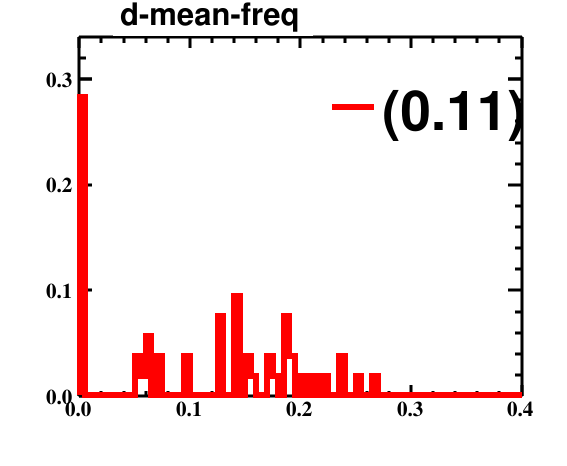

The data file committed next to this chart (first rows):
bin_low_edge, contents, binerror, xtitle, binlabel
-0.005, 0.0, 0.0, , 
0.0, 0.283, 0.532, , 
0.005, 0.0, 0.0, , 
0.01, 0.0, 0.0, , 
0.015, 0.0, 0.0, , 
0.02, 0.0, 0.0, , 
0.025, 0.0, 0.0, , 
0.03, 0.0, 0.0, , 
0.035, 0.0, 0.0, , 
0.04, 0.0, 0.0, , 
0.045, 0.0, 0.0, , 
0.05, 0.03774, 0.1943, , 
0.055, 0.01887, 0.1374, , 
0.06, 0.0566, 0.2379, , 
0.065, 0.0, 0.0, , 
0.07, 0.03774, 0.1943, , 
0.075, 0.0, 0.0, , 
0.08, 0.0, 0.0, , 
0.085, 0.0, 0.0, , 
0.09, 0.0, 0.0, , 
0.095, 0.03774, 0.1943, , 
0.1, 0.0, 0.0, , 
0.105, 0.0, 0.0, , 
0.11, 0.0, 0.0, , 
0.115, 0.0, 0.0, , 
0.12, 0.0, 0.0, , 
0.125, 0.07547, 0.2747, , 
0.13, 0.0, 0.0, , 
0.135, 0.0, 0.0, , 
0.14, 0.09434, 0.3071, , 
0.145, 0.0, 0.0, , 
0.15, 0.03774, 0.1943, , 
0.155, 0.01887, 0.1374, , 
0.16, 0.0, 0.0, , 
0.165, 0.0, 0.0, , 
0.17, 0.03774, 0.1943, , 
0.175, 0.01887, 0.1374, , 
0.18, 0.0, 0.0, , 
0.185, 0.07547, 0.2747, , 
0.19, 0.03774, 0.1943, , 
0.195, 0.0, 0.0, , 
0.2, 0.01887, 0.1374, , 
0.205, 0.0, 0.0, , 
0.21, 0.01887, 0.1374, , 
0.215, 0.0, 0.0, , 
0.22, 0.01887, 0.1374, , 
0.225, 0.0, 0.0, , 
0.23, 0.0, 0.0, , 
0.235, 0.03774, 0.1943, , 
0.24, 0.0, 0.0, , 
0.245, 0.0, 0.0, , 
0.25, 0.01887, 0.1374, , 
0.255, 0.0, 0.0, , 
0.26, 0.0, 0.0, , 
0.265, 0.01887, 0.1374, , 
0.27, 0.0, 0.0, , 
0.275, 0.0, 0.0, , 
0.28, 0.0, 0.0, , 
0.285, 0.0, 0.0, , 
0.29, 0.0, 0.0, , 
... 42 more rows
